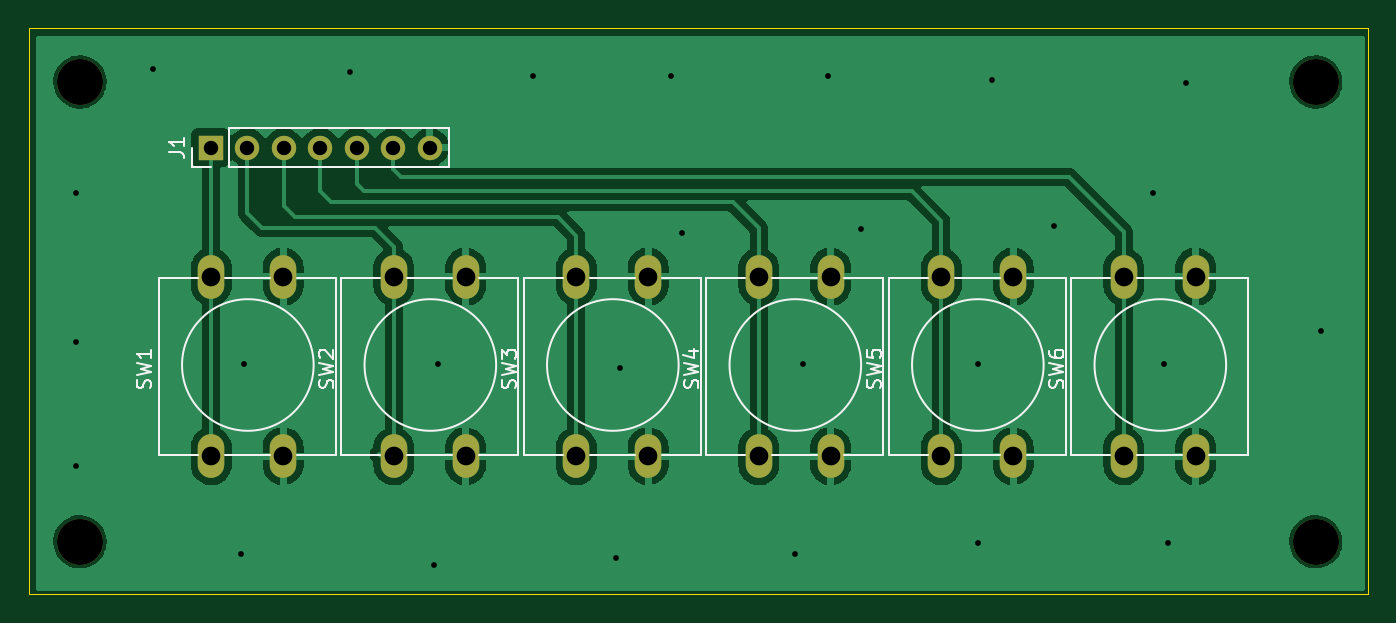
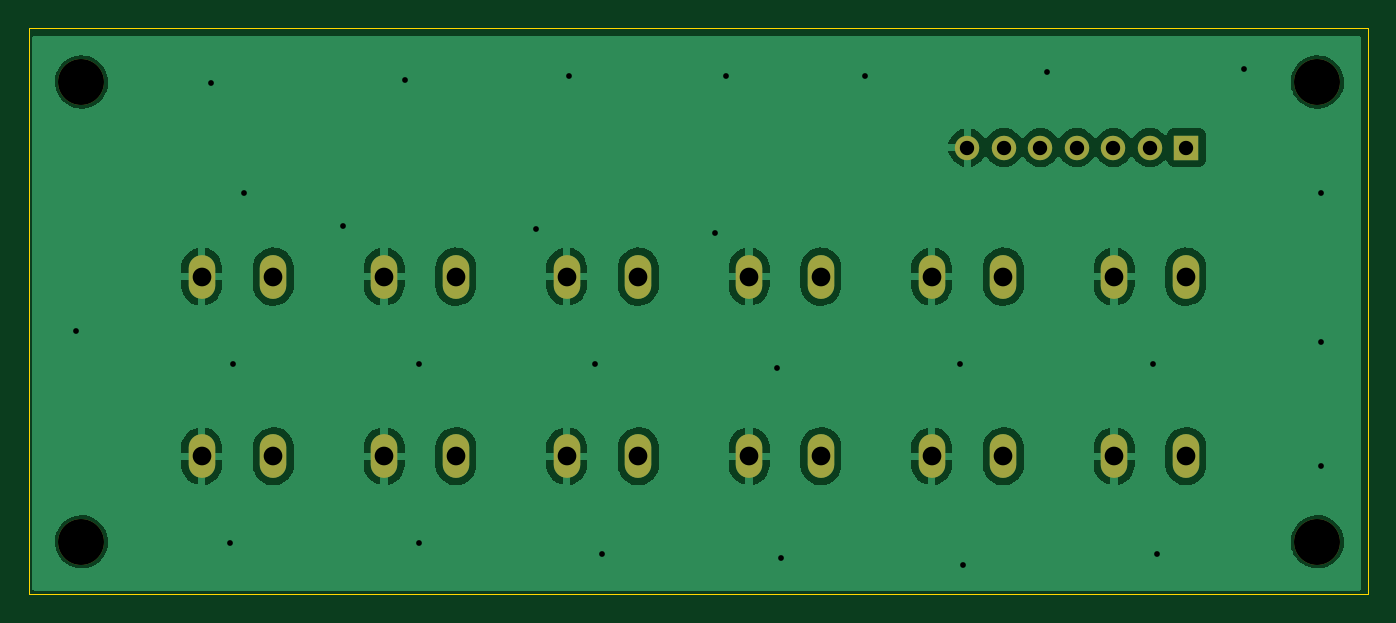
Circuit board: 9 layer files. Board 93.2 x 39.4 mm.
- bottom_copper: FARA_KEYBOARD-B_Cu.gbr (62535 bytes)
- bottom_mask: FARA_KEYBOARD-B_Mask.gbr (1671 bytes)
- bottom_silk: FARA_KEYBOARD-B_Silkscreen.gbr (457 bytes)
- outline: FARA_KEYBOARD-Edge_Cuts.gbr (608 bytes)
- top_copper: FARA_KEYBOARD-F_Cu.gbr (67079 bytes)
- top_mask: FARA_KEYBOARD-F_Mask.gbr (1671 bytes)
- top_silk: FARA_KEYBOARD-F_Silkscreen.gbr (13950 bytes)
- drill: FARA_KEYBOARD-NPTH.drl (394 bytes)
- drill: FARA_KEYBOARD-PTH.drl (1359 bytes)

=== bottom_copper: FARA_KEYBOARD-B_Cu.gbr (62535 bytes, source omitted) ===
=== bottom_mask: FARA_KEYBOARD-B_Mask.gbr ===
%TF.GenerationSoftware,KiCad,Pcbnew,7.0.9*%
%TF.CreationDate,2024-04-05T23:44:34+03:00*%
%TF.ProjectId,FARA_KEYBOARD,46415241-5f4b-4455-9942-4f4152442e6b,rev?*%
%TF.SameCoordinates,Original*%
%TF.FileFunction,Soldermask,Bot*%
%TF.FilePolarity,Negative*%
%FSLAX46Y46*%
G04 Gerber Fmt 4.6, Leading zero omitted, Abs format (unit mm)*
G04 Created by KiCad (PCBNEW 7.0.9) date 2024-04-05 23:44:34*
%MOMM*%
%LPD*%
G01*
G04 APERTURE LIST*
%ADD10C,3.200000*%
%ADD11O,1.850000X3.048000*%
%ADD12R,1.700000X1.700000*%
%ADD13O,1.700000X1.700000*%
G04 APERTURE END LIST*
D10*
%TO.C,REF\u002A\u002A*%
X104288000Y-53000000D03*
%TD*%
%TO.C,REF\u002A\u002A*%
X104288000Y-21000000D03*
%TD*%
%TO.C,REF\u002A\u002A*%
X18288000Y-53000000D03*
%TD*%
%TO.C,REF\u002A\u002A*%
X18288000Y-21000000D03*
%TD*%
D11*
%TO.C,SW6*%
X90932000Y-47044000D03*
X90932000Y-34544000D03*
X95932000Y-47044000D03*
X95932000Y-34544000D03*
%TD*%
%TO.C,SW5*%
X78232000Y-47044000D03*
X78232000Y-34544000D03*
X83232000Y-47044000D03*
X83232000Y-34544000D03*
%TD*%
%TO.C,SW4*%
X70532000Y-34544000D03*
X70532000Y-47044000D03*
X65532000Y-34544000D03*
X65532000Y-47044000D03*
%TD*%
%TO.C,SW3*%
X52832000Y-47044000D03*
X52832000Y-34544000D03*
X57832000Y-47044000D03*
X57832000Y-34544000D03*
%TD*%
%TO.C,SW2*%
X40132000Y-47044000D03*
X40132000Y-34544000D03*
X45132000Y-47044000D03*
X45132000Y-34544000D03*
%TD*%
%TO.C,SW1*%
X27432000Y-47044000D03*
X27432000Y-34544000D03*
X32432000Y-47044000D03*
X32432000Y-34544000D03*
%TD*%
D12*
%TO.C,J1*%
X27392000Y-25564000D03*
D13*
X29932000Y-25564000D03*
X32472000Y-25564000D03*
X35012000Y-25564000D03*
X37552000Y-25564000D03*
X40092000Y-25564000D03*
X42632000Y-25564000D03*
%TD*%
M02*

=== bottom_silk: FARA_KEYBOARD-B_Silkscreen.gbr ===
%TF.GenerationSoftware,KiCad,Pcbnew,7.0.9*%
%TF.CreationDate,2024-04-05T23:44:34+03:00*%
%TF.ProjectId,FARA_KEYBOARD,46415241-5f4b-4455-9942-4f4152442e6b,rev?*%
%TF.SameCoordinates,Original*%
%TF.FileFunction,Legend,Bot*%
%TF.FilePolarity,Positive*%
%FSLAX46Y46*%
G04 Gerber Fmt 4.6, Leading zero omitted, Abs format (unit mm)*
G04 Created by KiCad (PCBNEW 7.0.9) date 2024-04-05 23:44:34*
%MOMM*%
%LPD*%
G01*
G04 APERTURE LIST*
G04 APERTURE END LIST*
M02*

=== outline: FARA_KEYBOARD-Edge_Cuts.gbr ===
%TF.GenerationSoftware,KiCad,Pcbnew,7.0.9*%
%TF.CreationDate,2024-04-05T23:44:34+03:00*%
%TF.ProjectId,FARA_KEYBOARD,46415241-5f4b-4455-9942-4f4152442e6b,rev?*%
%TF.SameCoordinates,Original*%
%TF.FileFunction,Profile,NP*%
%FSLAX46Y46*%
G04 Gerber Fmt 4.6, Leading zero omitted, Abs format (unit mm)*
G04 Created by KiCad (PCBNEW 7.0.9) date 2024-04-05 23:44:34*
%MOMM*%
%LPD*%
G01*
G04 APERTURE LIST*
%TA.AperFunction,Profile*%
%ADD10C,0.100000*%
%TD*%
G04 APERTURE END LIST*
D10*
X14732000Y-17272000D02*
X107950000Y-17272000D01*
X107950000Y-56642000D01*
X14732000Y-56642000D01*
X14732000Y-17272000D01*
M02*

=== top_copper: FARA_KEYBOARD-F_Cu.gbr (67079 bytes, source omitted) ===
=== top_mask: FARA_KEYBOARD-F_Mask.gbr ===
%TF.GenerationSoftware,KiCad,Pcbnew,7.0.9*%
%TF.CreationDate,2024-04-05T23:44:34+03:00*%
%TF.ProjectId,FARA_KEYBOARD,46415241-5f4b-4455-9942-4f4152442e6b,rev?*%
%TF.SameCoordinates,Original*%
%TF.FileFunction,Soldermask,Top*%
%TF.FilePolarity,Negative*%
%FSLAX46Y46*%
G04 Gerber Fmt 4.6, Leading zero omitted, Abs format (unit mm)*
G04 Created by KiCad (PCBNEW 7.0.9) date 2024-04-05 23:44:34*
%MOMM*%
%LPD*%
G01*
G04 APERTURE LIST*
%ADD10C,3.200000*%
%ADD11O,1.850000X3.048000*%
%ADD12R,1.700000X1.700000*%
%ADD13O,1.700000X1.700000*%
G04 APERTURE END LIST*
D10*
%TO.C,REF\u002A\u002A*%
X104288000Y-53000000D03*
%TD*%
%TO.C,REF\u002A\u002A*%
X104288000Y-21000000D03*
%TD*%
%TO.C,REF\u002A\u002A*%
X18288000Y-53000000D03*
%TD*%
%TO.C,REF\u002A\u002A*%
X18288000Y-21000000D03*
%TD*%
D11*
%TO.C,SW6*%
X90932000Y-47044000D03*
X90932000Y-34544000D03*
X95932000Y-47044000D03*
X95932000Y-34544000D03*
%TD*%
%TO.C,SW5*%
X78232000Y-47044000D03*
X78232000Y-34544000D03*
X83232000Y-47044000D03*
X83232000Y-34544000D03*
%TD*%
%TO.C,SW4*%
X70532000Y-34544000D03*
X70532000Y-47044000D03*
X65532000Y-34544000D03*
X65532000Y-47044000D03*
%TD*%
%TO.C,SW3*%
X52832000Y-47044000D03*
X52832000Y-34544000D03*
X57832000Y-47044000D03*
X57832000Y-34544000D03*
%TD*%
%TO.C,SW2*%
X40132000Y-47044000D03*
X40132000Y-34544000D03*
X45132000Y-47044000D03*
X45132000Y-34544000D03*
%TD*%
%TO.C,SW1*%
X27432000Y-47044000D03*
X27432000Y-34544000D03*
X32432000Y-47044000D03*
X32432000Y-34544000D03*
%TD*%
D12*
%TO.C,J1*%
X27392000Y-25564000D03*
D13*
X29932000Y-25564000D03*
X32472000Y-25564000D03*
X35012000Y-25564000D03*
X37552000Y-25564000D03*
X40092000Y-25564000D03*
X42632000Y-25564000D03*
%TD*%
M02*

=== top_silk: FARA_KEYBOARD-F_Silkscreen.gbr (13950 bytes, source omitted) ===
=== drill: FARA_KEYBOARD-NPTH.drl ===
M48
; DRILL file {KiCad 7.0.9} date Fri Apr  5 23:44:30 2024
; FORMAT={-:-/ absolute / metric / decimal}
; #@! TF.CreationDate,2024-04-05T23:44:30+03:00
; #@! TF.GenerationSoftware,Kicad,Pcbnew,7.0.9
; #@! TF.FileFunction,NonPlated,1,2,NPTH
FMAT,2
METRIC
; #@! TA.AperFunction,NonPlated,NPTH,ComponentDrill
T1C3.200
%
G90
G05
T1
X18.288Y-21.0
X18.288Y-53.0
X104.288Y-21.0
X104.288Y-53.0
T0
M30

=== drill: FARA_KEYBOARD-PTH.drl ===
M48
; DRILL file {KiCad 7.0.9} date Fri Apr  5 23:44:30 2024
; FORMAT={-:-/ absolute / metric / decimal}
; #@! TF.CreationDate,2024-04-05T23:44:30+03:00
; #@! TF.GenerationSoftware,Kicad,Pcbnew,7.0.9
; #@! TF.FileFunction,Plated,1,2,PTH
FMAT,2
METRIC
; #@! TA.AperFunction,Plated,PTH,ViaDrill
T1C0.400
; #@! TA.AperFunction,Plated,PTH,ComponentDrill
T2C1.000
; #@! TA.AperFunction,Plated,PTH,ComponentDrill
T3C1.300
%
G90
G05
T1
X18.034Y-28.702
X18.034Y-39.116
X18.034Y-47.752
X23.368Y-20.066
X29.464Y-53.848
X29.718Y-40.64
X37.084Y-20.32
X42.926Y-54.61
X43.18Y-40.64
X49.784Y-20.574
X55.626Y-54.102
X55.88Y-40.894
X59.436Y-20.574
X60.198Y-31.496
X68.072Y-53.848
X68.58Y-40.64
X70.358Y-20.574
X72.644Y-31.242
X80.772Y-40.64
X80.772Y-53.086
X81.788Y-20.828
X86.106Y-30.988
X92.964Y-28.702
X93.726Y-40.64
X93.98Y-53.086
X95.25Y-21.082
X104.648Y-38.354
T2
X27.392Y-25.564
X29.932Y-25.564
X32.472Y-25.564
X35.012Y-25.564
X37.552Y-25.564
X40.092Y-25.564
X42.632Y-25.564
T3
X27.432Y-34.544
X27.432Y-47.044
X32.432Y-34.544
X32.432Y-47.044
X40.132Y-34.544
X40.132Y-47.044
X45.132Y-34.544
X45.132Y-47.044
X52.832Y-34.544
X52.832Y-47.044
X57.832Y-34.544
X57.832Y-47.044
X65.532Y-34.544
X65.532Y-47.044
X70.532Y-34.544
X70.532Y-47.044
X78.232Y-34.544
X78.232Y-47.044
X83.232Y-34.544
X83.232Y-47.044
X90.932Y-34.544
X90.932Y-47.044
X95.932Y-34.544
X95.932Y-47.044
T0
M30
